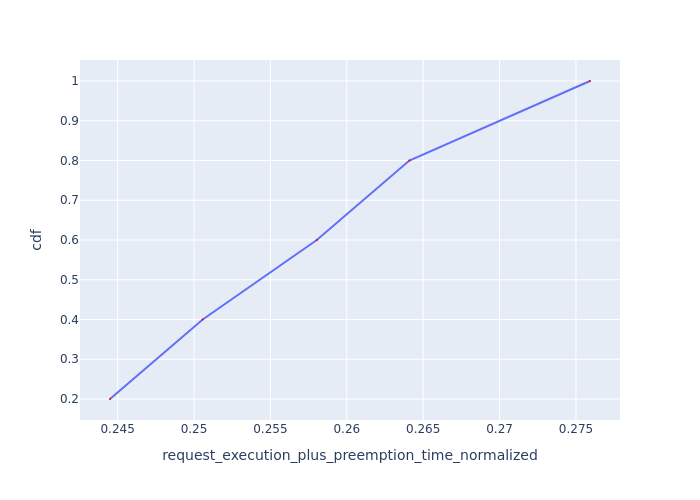

Source data for this figure (header and first rows):
Request Id, request_execution_plus_preemption_time_n…, cdf
0_4, 0.2445, 0.2
0_3, 0.2506, 0.4
0_2, 0.258, 0.6
0_1, 0.2641, 0.8
0_0, 0.2759, 1.0
